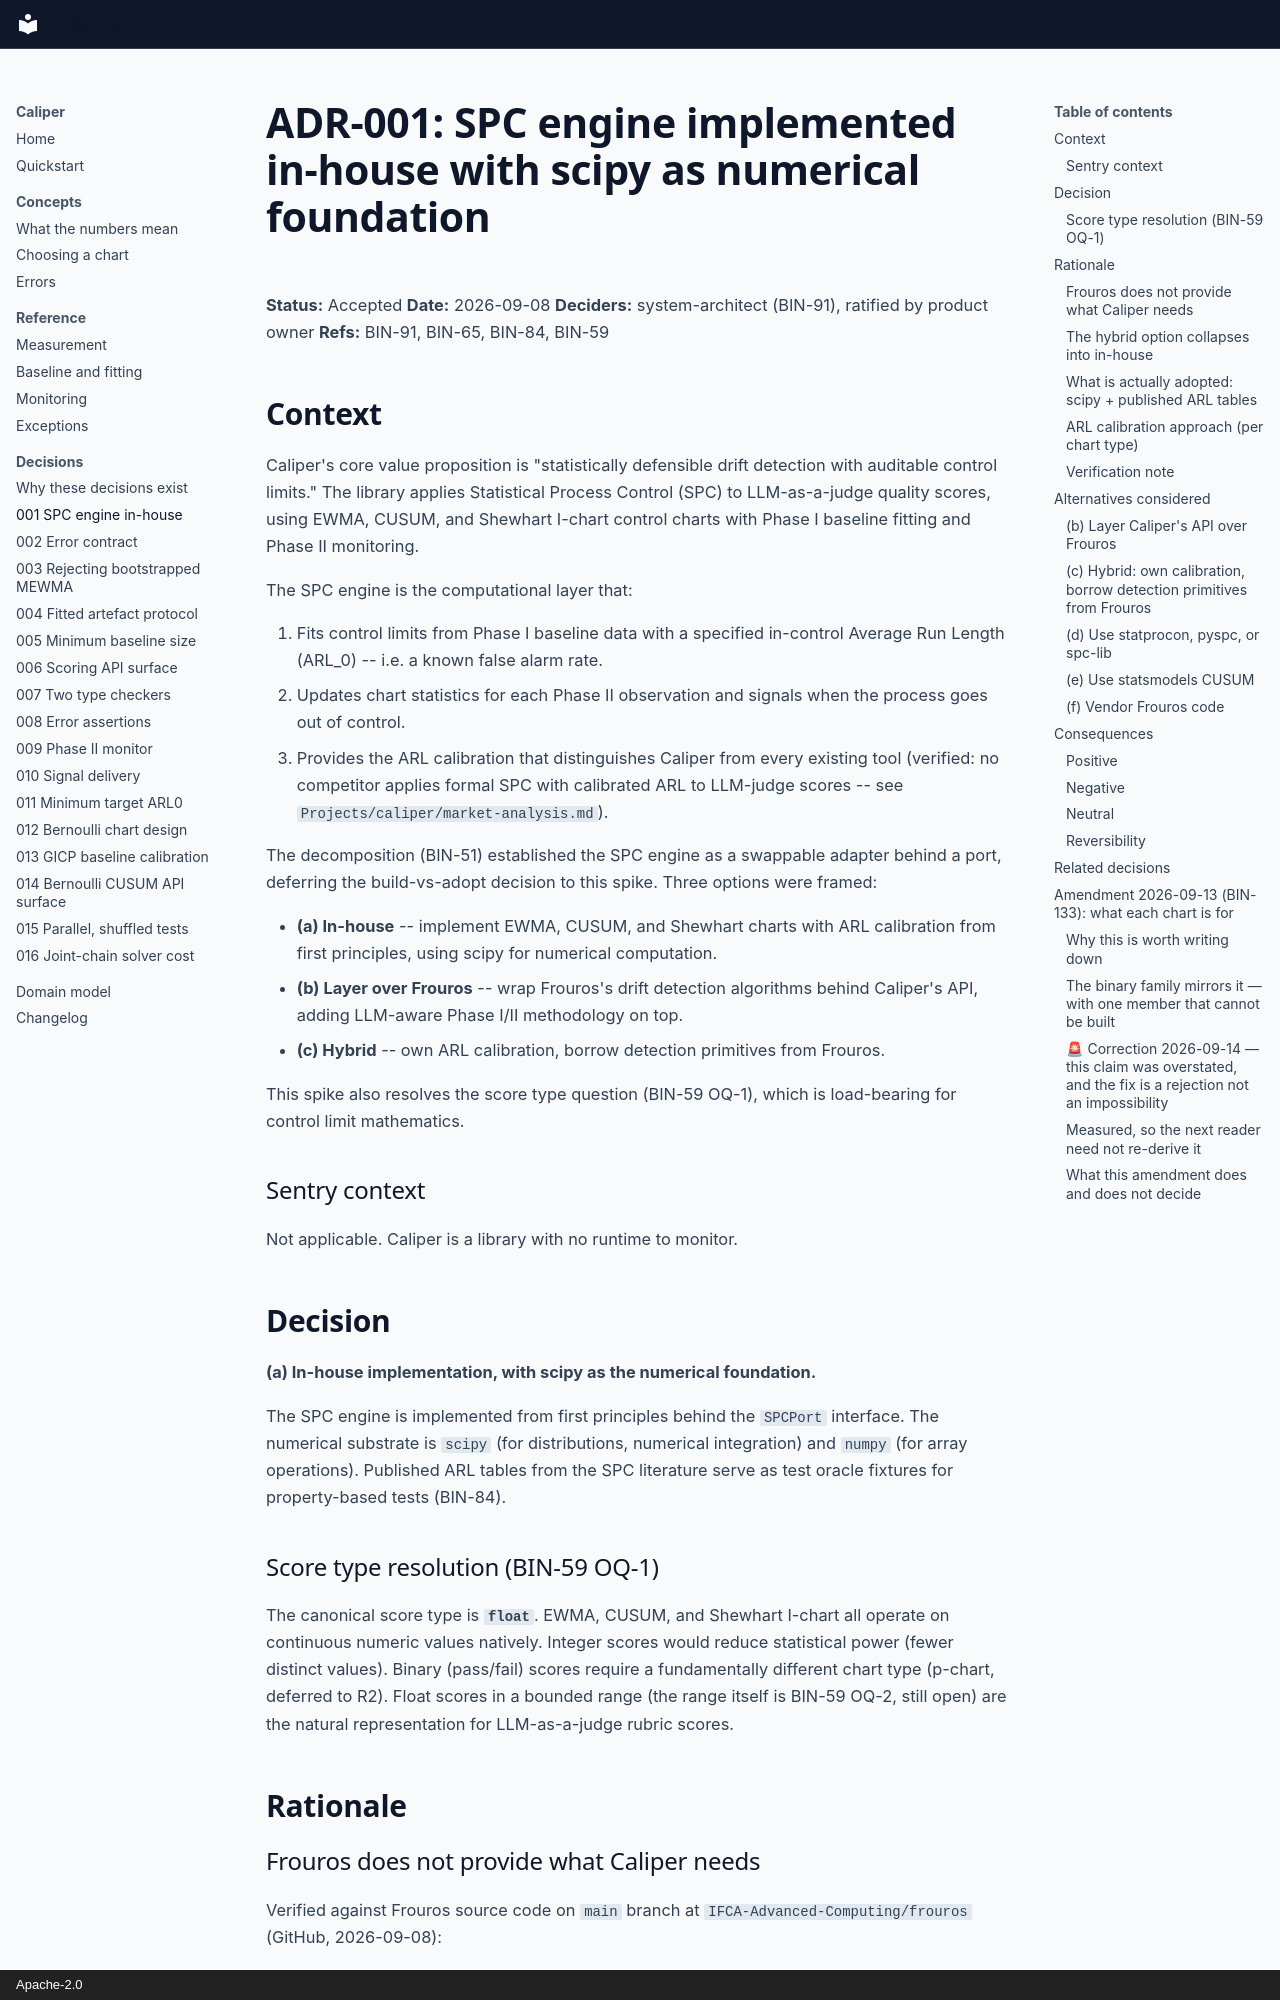

repository: binary-glide/drift-caliper · page: architecture/adr/001-spc-engine-in-house-with-scipy/index.html · generator: mkdocs · copyright: Apache-2.0

# ADR-001: SPC engine implemented in-house with scipy as numerical foundation

**Status:** Accepted
**Date:** 2026-09-08
**Deciders:** system-architect (BIN-91), ratified by product owner
**Refs:** BIN-91, BIN-65, BIN-84, BIN-59

## Context

Caliper's core value proposition is "statistically defensible drift detection with
auditable control limits." The library applies Statistical Process Control (SPC)
to LLM-as-a-judge quality scores, using EWMA, CUSUM, and Shewhart I-chart
control charts with Phase I baseline fitting and Phase II monitoring.

The SPC engine is the computational layer that:

1. Fits control limits from Phase I baseline data with a specified in-control
   Average Run Length (ARL_0) -- i.e. a known false alarm rate.
2. Updates chart statistics for each Phase II observation and signals when the
   process goes out of control.
3. Provides the ARL calibration that distinguishes Caliper from every existing
   tool (verified: no competitor applies formal SPC with calibrated ARL to
   LLM-judge scores -- see `Projects/caliper/market-analysis.md`).

The decomposition (BIN-51) established the SPC engine as a swappable adapter
behind a port, deferring the build-vs-adopt decision to this spike. Three options
were framed:

- **(a) In-house** -- implement EWMA, CUSUM, and Shewhart charts with ARL
  calibration from first principles, using scipy for numerical computation.
- **(b) Layer over Frouros** -- wrap Frouros's drift detection algorithms behind
  Caliper's API, adding LLM-aware Phase I/II methodology on top.
- **(c) Hybrid** -- own ARL calibration, borrow detection primitives from Frouros.

This spike also resolves the score type question (BIN-59 OQ-1), which is
load-bearing for control limit mathematics.

### Sentry context

Not applicable. Caliper is a library with no runtime to monitor.

## Decision

**(a) In-house implementation, with scipy as the numerical foundation.**

The SPC engine is implemented from first principles behind the `SPCPort`
interface. The numerical substrate is `scipy` (for distributions, numerical
integration) and `numpy` (for array operations). Published ARL tables from the
SPC literature serve as test oracle fixtures for property-based tests (BIN-84).

### Score type resolution (BIN-59 OQ-1)

The canonical score type is **`float`**. EWMA, CUSUM, and Shewhart I-chart all
operate on continuous numeric values natively. Integer scores would reduce
statistical power (fewer distinct values). Binary (pass/fail) scores require a
fundamentally different chart type (p-chart, deferred to R2). Float scores in a
bounded range (the range itself is BIN-59 OQ-2, still open) are the natural
representation for LLM-as-a-judge rubric scores.

## Rationale
